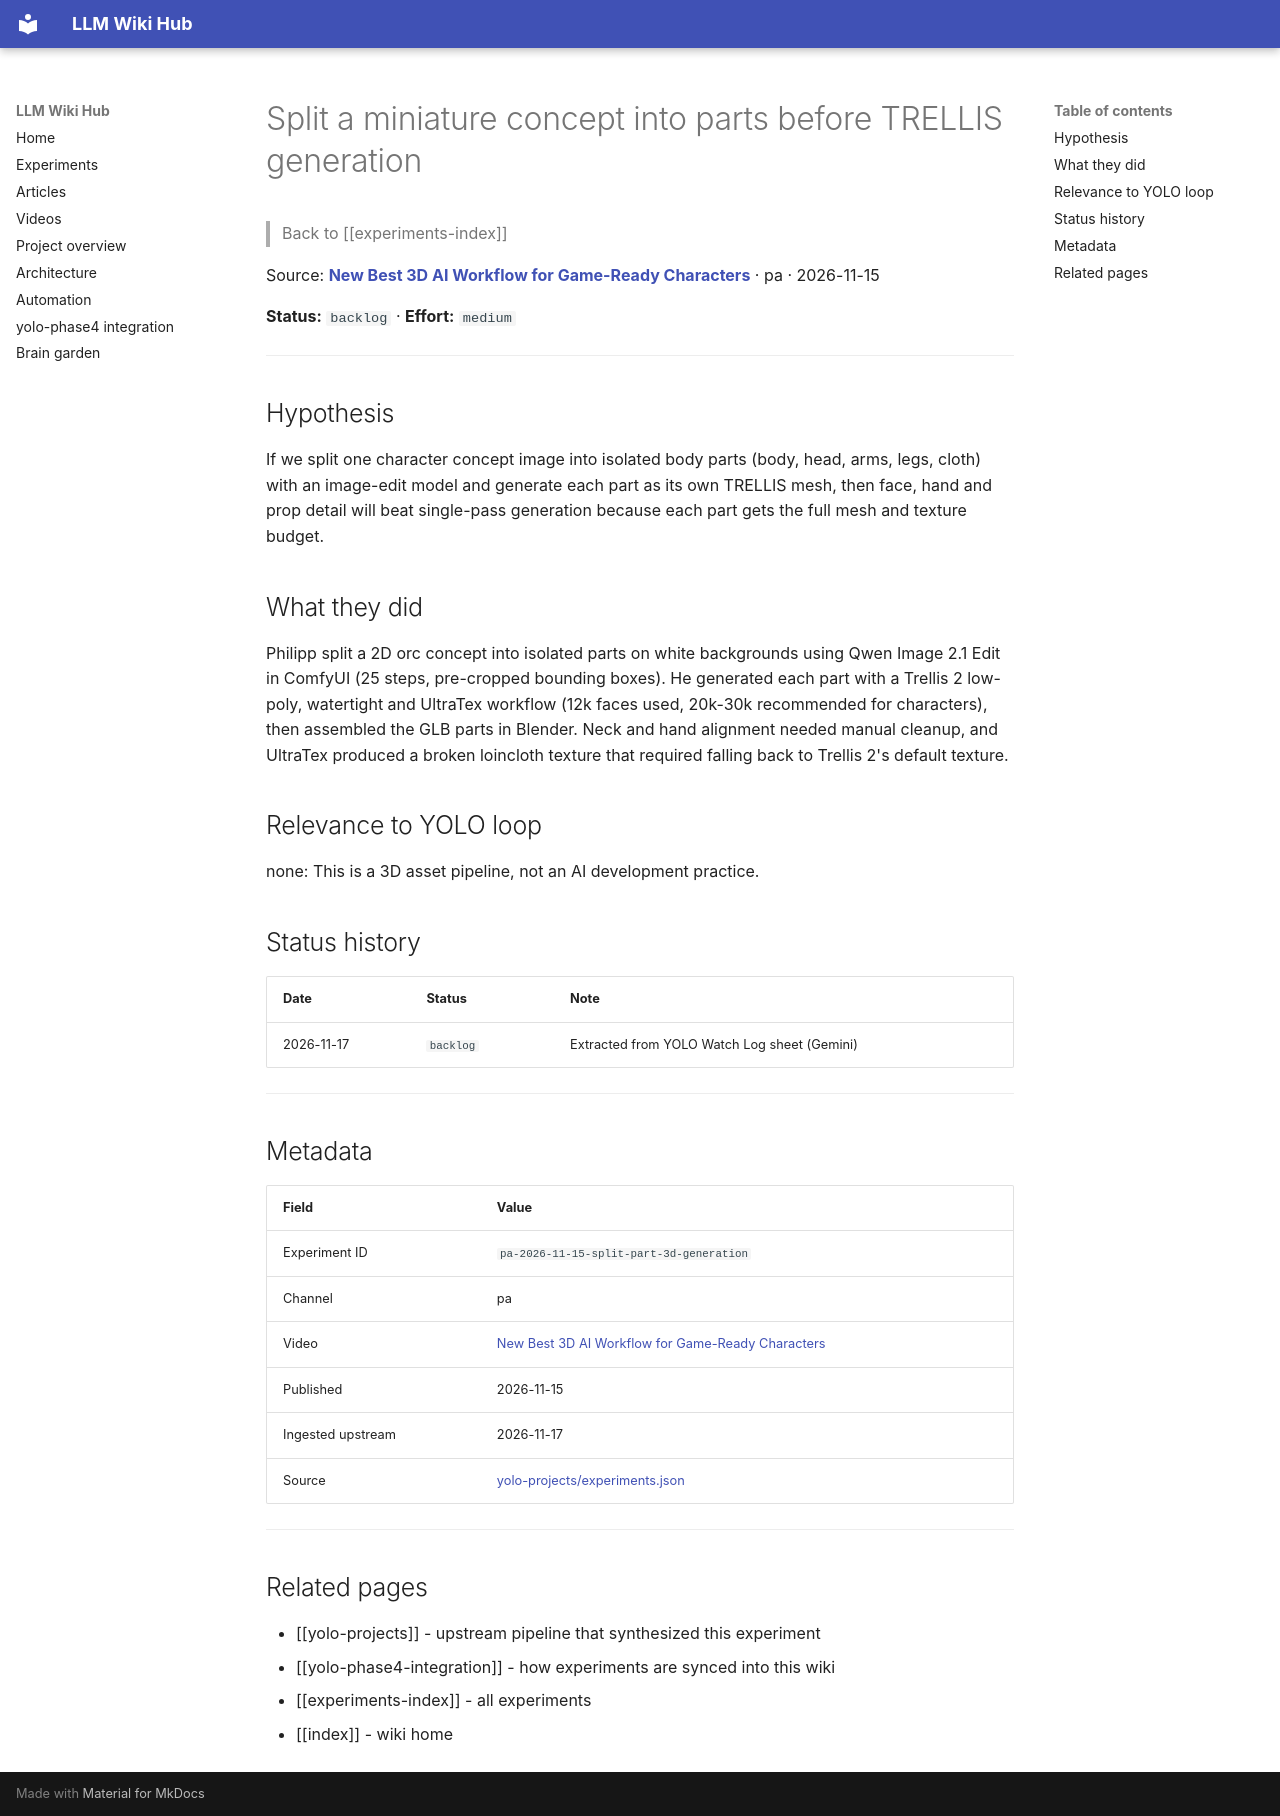

repository: Anguijm/llm-wiki-hub · page: experiments/pa-2026-11-15-split-part-3d-generation/index.html · generator: mkdocs

# Split a miniature concept into parts before TRELLIS generation

> Back to [[experiments-index]]

Source: **[New Best 3D AI Workflow for Game-Ready Characters](https://www.youtube.com/watch?v=Janlg9BOt1A)** · pa · 2026-11-15

**Status:** `backlog` · **Effort:** `medium`

---

## Hypothesis

If we split one character concept image into isolated body parts (body, head, arms, legs, cloth) with an image-edit model and generate each part as its own TRELLIS mesh, then face, hand and prop detail will beat single-pass generation because each part gets the full mesh and texture budget.

## What they did

Philipp split a 2D orc concept into isolated parts on white backgrounds using Qwen Image 2.1 Edit in ComfyUI (25 steps, pre-cropped bounding boxes). He generated each part with a Trellis 2 low-poly, watertight and UltraTex workflow (12k faces used, 20k-30k recommended for characters), then assembled the GLB parts in Blender. Neck and hand alignment needed manual cleanup, and UltraTex produced a broken loincloth texture that required falling back to Trellis 2's default texture.

## Relevance to YOLO loop

none: This is a 3D asset pipeline, not an AI development practice.

## Status history

| Date | Status | Note |
|---|---|---|
| 2026-11-17 | `backlog` | Extracted from YOLO Watch Log sheet (Gemini) |

---

## Metadata

| Field | Value |
|---|---|
| Experiment ID | `pa-2026-11-15-split-part-3d-generation` |
| Channel | pa |
| Video | [New Best 3D AI Workflow for Game-Ready Characters](https://www.youtube.com/watch?v=Janlg9BOt1A) |
| Published | 2026-11-15 |
| Ingested upstream | 2026-11-17 |
| Source | [yolo-projects/experiments.json](https://github.com/Anguijm/yolo-projects/blob/main/experiments.json) |

---

## Related pages

- [[yolo-projects]] - upstream pipeline that synthesized this experiment
- [[yolo-phase4-integration]] - how experiments are synced into this wiki
- [[experiments-index]] - all experiments
- [[index]] - wiki home
